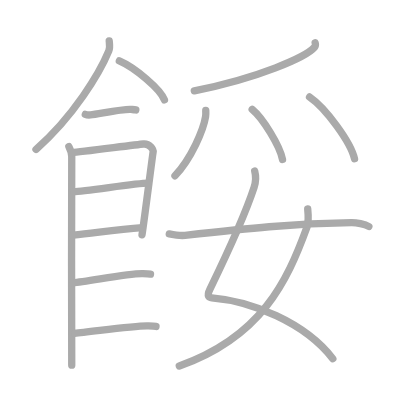
t = 0.00 s
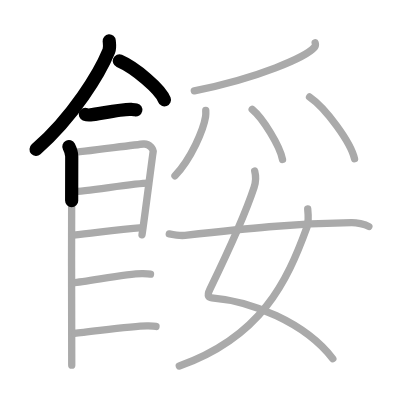
t = 3.25 s
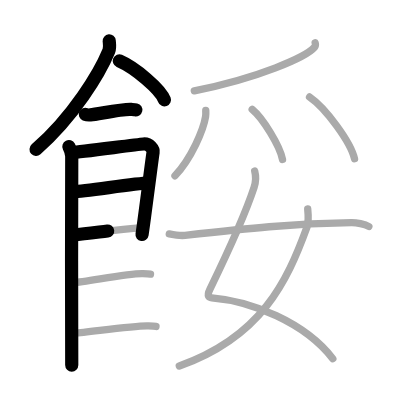
t = 6.50 s
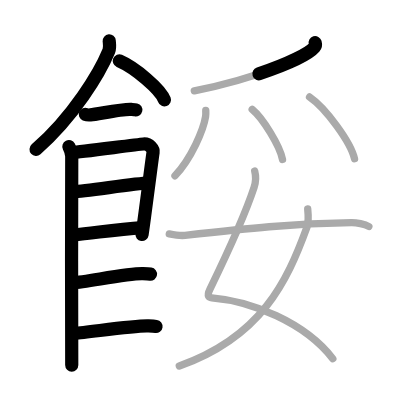
t = 9.50 s
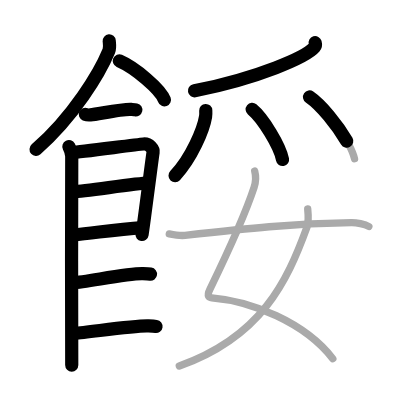
t = 12.75 s
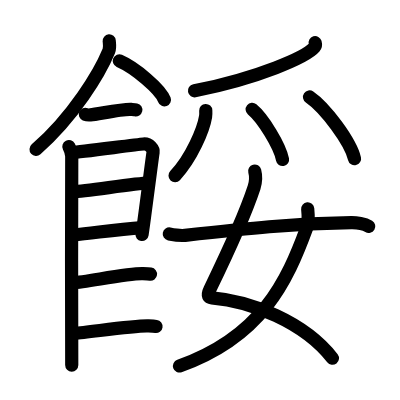
t = 16.00 s

The animated SVG that drew these frames (rendered in a browser with its animation timeline set to each time). Animation: 16 SMIL elements (animate=16); one cycle of 16.00 s.

<?xml version="1.0" standalone="no"?>
<!DOCTYPE svg PUBLIC "-//W3C//DTD SVG 1.1//EN"   "http://www.w3.org/Graphics/SVG/1.1/DTD/svg11.dtd">
<svg width="400px" height="400px"  version="1.1" xmlns="http://www.w3.org/2000/svg">
  <defs>
    <marker id="Triangle" viewBox="0 0 10 10" refX="0" refY="5" markerUnits="strokeWidth" markerWidth="3" style="stroke-opacity:0%;fill:#aaaaaa;" markerHeight="2" orient="auto">
      <path d="M 0 0 L 10 5 L 0 10 z" />
    </marker>
    
    <marker id="Arrow" viewBox="0 0 10 10" refX="5" refY="5" markerUnits="strokeWidth" markerWidth="1.8" style="stroke-opacity:0%;fill:#770000;" markerHeight="2" orient="auto">
      <path d="M 0 4 L 6 4 L 4 1 L 10 5 L 4 9 L 6 6 L 0 6 z" />
        <circle cx="5" cy="5" r="5" />
      </marker>
    
    <marker id="TriangleRed" viewBox="0 0 10 10" refX="0" refY="5" markerUnits="strokeWidth" markerWidth="3" style="stroke-opacity:0%;fill:#CC0000;" markerHeight="2" orient="auto">
      <path d="M 0 0 L 10 5 L 0 10 z" />
    </marker>
    
    <marker id="ArrowRed" viewBox="0 0 10 10" refX="5" refY="5" markerUnits="strokeWidth" markerWidth="1.8" style="stroke-opacity:0%;fill:#CC0000;" markerHeight="2" orient="auto">
      <path d="M 0 4 L 6 4 L 4 1 L 10 5 L 4 9 L 6 6 L 0 6 z" />
        <circle cx="5" cy="5" r="5" />
      </marker>
    
  </defs>
  
  <path style="fill:#ffffff; fill-opacity:100%; fill-rule:evenodd; stroke-width:0;" d="M 0 0 L 400px 0 L 400px 400px L 0 400px L 0 0" />

  <g transform="scale(3.6697247706422 3.6697247706422)">
<path style="fill:none; fill-opacity:0%; fill-rule:evenodd; stroke:#aaaaaa; stroke-opacity:100%; stroke-width: 1.5pt; stroke-linejoin:round; stroke-linecap:round;" d="M29.76 11.14c0.06 0.69 0.27 1.83-0.11 2.75c-2.49 6.06-9.67 17.9-19.84 26.82"></path>
<path style="fill:none; fill-opacity:0%; fill-rule:evenodd; stroke:#aaaaaa; stroke-opacity:100%; stroke-width: 1.5pt; stroke-linejoin:round; stroke-linecap:round;" d="M32.52 16.58c4.34 1.88 11.21 7.72 12.29 10.63"></path>
<path style="fill:none; fill-opacity:0%; fill-rule:evenodd; stroke:#aaaaaa; stroke-opacity:100%; stroke-width: 1.5pt; stroke-linejoin:round; stroke-linecap:round;" d="M23.25 31.16c0.36 0.15 1.02 0.19 1.39 0.15c2.3-0.25 8.87-1.67 11.1-1.5c0.6 0.05 0.96 0.07 1.27 0.14"></path>
<path style="fill:none; fill-opacity:0%; fill-rule:evenodd; stroke:#aaaaaa; stroke-opacity:100%; stroke-width: 1.5pt; stroke-linejoin:round; stroke-linecap:round;" d="M18.77 39.94c0.39 0.78 0.78 1.68 0.78 2.72c0 1.04-0.13 55.79 0 56.84"></path>
<path style="fill:none; fill-opacity:0%; fill-rule:evenodd; stroke:#aaaaaa; stroke-opacity:100%; stroke-width: 1.5pt; stroke-linejoin:round; stroke-linecap:round;" d="M19.69 41.57c2.2-0.13 17.41-2.17 19.42-2.33c1.67-0.13 2.74 1.45 2.61 2.22c-0.26 1.57-2.47 19.04-3.02 22.51"></path>
<path style="fill:none; fill-opacity:0%; fill-rule:evenodd; stroke:#aaaaaa; stroke-opacity:100%; stroke-width: 1.5pt; stroke-linejoin:round; stroke-linecap:round;" d="M20.08 52.23c2.97 0 16.86-2.31 20.22-2.31"></path>
<path style="fill:none; fill-opacity:0%; fill-rule:evenodd; stroke:#aaaaaa; stroke-opacity:100%; stroke-width: 1.5pt; stroke-linejoin:round; stroke-linecap:round;" d="M19.94 64.06C26 63.5 31.25 62.5 38.79 62.02"></path>
<path style="fill:none; fill-opacity:0%; fill-rule:evenodd; stroke:#aaaaaa; stroke-opacity:100%; stroke-width: 1.5pt; stroke-linejoin:round; stroke-linecap:round;" d="M19.89 77.06c3.73-0.25 15.46-2.67 19.07-2.49c0.97 0.04 1.56 0.07 2.05 0.14"></path>
<path style="fill:none; fill-opacity:0%; fill-rule:evenodd; stroke:#aaaaaa; stroke-opacity:100%; stroke-width: 1.5pt; stroke-linejoin:round; stroke-linecap:round;" d="M20.39 90.81c3.73-0.25 16.46-2.17 20.07-1.99c0.97 0.04 1.56 0.07 2.05 0.14"></path>
<path style="fill:none; fill-opacity:0%; fill-rule:evenodd; stroke:#aaaaaa; stroke-opacity:100%; stroke-width: 1.5pt; stroke-linejoin:round; stroke-linecap:round;" d="M85.88 11.64c0.09 0.31 0.19 0.8-0.19 1.24c-2.24 2.62-15.12 8.36-32.74 11.87"></path>
<path style="fill:none; fill-opacity:0%; fill-rule:evenodd; stroke:#aaaaaa; stroke-opacity:100%; stroke-width: 1.5pt; stroke-linejoin:round; stroke-linecap:round;" d="M56.07 30.11c0.02 0.42 0.05 1.08-0.05 1.68c-0.57 3.55-3.85 11.34-8.34 16.1"></path>
<path style="fill:none; fill-opacity:0%; fill-rule:evenodd; stroke:#aaaaaa; stroke-opacity:100%; stroke-width: 1.5pt; stroke-linejoin:round; stroke-linecap:round;" d="M68.72 29.8c2.92 2.41 7.54 9.92 8.27 13.66"></path>
<path style="fill:none; fill-opacity:0%; fill-rule:evenodd; stroke:#aaaaaa; stroke-opacity:100%; stroke-width: 1.5pt; stroke-linejoin:round; stroke-linecap:round;" d="M84.35 26.42c4.33 2.97 11.18 12.21 12.26 16.83"></path>
<path style="fill:none; fill-opacity:0%; fill-rule:evenodd; stroke:#aaaaaa; stroke-opacity:100%; stroke-width: 1.5pt; stroke-linejoin:round; stroke-linecap:round;" d="M69.41 46.62c0.34 1.27 0.31 2.95-0.17 4.43c-2.69 8.21-7.75 18.92-12.05 27.78c-0.94 1.93-0.19 2.26 0.52 2.32C68.25 82 83 87.75 90.69 97.75"></path>
<path style="fill:none; fill-opacity:0%; fill-rule:evenodd; stroke:#aaaaaa; stroke-opacity:100%; stroke-width: 1.5pt; stroke-linejoin:round; stroke-linecap:round;" d="M83.85 56.93c0.1 1.02 0.31 3.56-0.21 4.98C78.2 76.8 71.23 91.78 48.86 99.75"></path>
<path style="fill:none; fill-opacity:0%; fill-rule:evenodd; stroke:#aaaaaa; stroke-opacity:100%; stroke-width: 1.5pt; stroke-linejoin:round; stroke-linecap:round;" d="M46.13 63.74c1.68 0.33 3.48 0.48 4.29 0.39c17.02-1.89 29.07-3.2 45.33-3.46c1.35-0.02 3.67 0.37 4.76 1.05"></path>

<path style="fill:none; fill-opacity:0%; fill-rule:evenodd; stroke:#000000; stroke-opacity:100%; stroke-width: 2.7pt; stroke-linejoin:round; stroke-linecap:round;" d="M29.76 11.14c0.06 0.69 0.27 1.83-0.11 2.75c-2.49 6.06-9.67 17.9-19.84 26.82" pathLength="100" stroke-dashoffset="100" stroke-dasharray="100 105"><animate id="dashAnim1" attributeName="stroke-dashoffset" from="100" to="0" dur="1s" calcMode="linear" fill="freeze"/></path>
<path style="fill:none; fill-opacity:0%; fill-rule:evenodd; stroke:#000000; stroke-opacity:100%; stroke-width: 2.7pt; stroke-linejoin:round; stroke-linecap:round;" d="M32.52 16.58c4.34 1.88 11.21 7.72 12.29 10.63" pathLength="100" stroke-dashoffset="100" stroke-dasharray="100 105"><animate id="dashAnim2" attributeName="stroke-dashoffset" from="100" to="0" dur="1s" calcMode="linear" begin="dashAnim1.end" fill="freeze"/></path>
<path style="fill:none; fill-opacity:0%; fill-rule:evenodd; stroke:#000000; stroke-opacity:100%; stroke-width: 2.7pt; stroke-linejoin:round; stroke-linecap:round;" d="M23.25 31.16c0.36 0.15 1.02 0.19 1.39 0.15c2.3-0.25 8.87-1.67 11.1-1.5c0.6 0.05 0.96 0.07 1.27 0.14" pathLength="100" stroke-dashoffset="100" stroke-dasharray="100 105"><animate id="dashAnim3" attributeName="stroke-dashoffset" from="100" to="0" dur="1s" calcMode="linear" begin="dashAnim2.end" fill="freeze"/></path>
<path style="fill:none; fill-opacity:0%; fill-rule:evenodd; stroke:#000000; stroke-opacity:100%; stroke-width: 2.7pt; stroke-linejoin:round; stroke-linecap:round;" d="M18.77 39.94c0.39 0.78 0.78 1.68 0.78 2.72c0 1.04-0.13 55.79 0 56.84" pathLength="100" stroke-dashoffset="100" stroke-dasharray="100 105"><animate id="dashAnim4" attributeName="stroke-dashoffset" from="100" to="0" dur="1s" calcMode="linear" begin="dashAnim3.end" fill="freeze"/></path>
<path style="fill:none; fill-opacity:0%; fill-rule:evenodd; stroke:#000000; stroke-opacity:100%; stroke-width: 2.7pt; stroke-linejoin:round; stroke-linecap:round;" d="M19.69 41.57c2.2-0.13 17.41-2.17 19.42-2.33c1.67-0.13 2.74 1.45 2.61 2.22c-0.26 1.57-2.47 19.04-3.02 22.51" pathLength="100" stroke-dashoffset="100" stroke-dasharray="100 105"><animate id="dashAnim5" attributeName="stroke-dashoffset" from="100" to="0" dur="1s" calcMode="linear" begin="dashAnim4.end" fill="freeze"/></path>
<path style="fill:none; fill-opacity:0%; fill-rule:evenodd; stroke:#000000; stroke-opacity:100%; stroke-width: 2.7pt; stroke-linejoin:round; stroke-linecap:round;" d="M20.08 52.23c2.97 0 16.86-2.31 20.22-2.31" pathLength="100" stroke-dashoffset="100" stroke-dasharray="100 105"><animate id="dashAnim6" attributeName="stroke-dashoffset" from="100" to="0" dur="1s" calcMode="linear" begin="dashAnim5.end" fill="freeze"/></path>
<path style="fill:none; fill-opacity:0%; fill-rule:evenodd; stroke:#000000; stroke-opacity:100%; stroke-width: 2.7pt; stroke-linejoin:round; stroke-linecap:round;" d="M19.94 64.06C26 63.5 31.25 62.5 38.79 62.02" pathLength="100" stroke-dashoffset="100" stroke-dasharray="100 105"><animate id="dashAnim7" attributeName="stroke-dashoffset" from="100" to="0" dur="1s" calcMode="linear" begin="dashAnim6.end" fill="freeze"/></path>
<path style="fill:none; fill-opacity:0%; fill-rule:evenodd; stroke:#000000; stroke-opacity:100%; stroke-width: 2.7pt; stroke-linejoin:round; stroke-linecap:round;" d="M19.89 77.06c3.73-0.25 15.46-2.67 19.07-2.49c0.97 0.04 1.56 0.07 2.05 0.14" pathLength="100" stroke-dashoffset="100" stroke-dasharray="100 105"><animate id="dashAnim8" attributeName="stroke-dashoffset" from="100" to="0" dur="1s" calcMode="linear" begin="dashAnim7.end" fill="freeze"/></path>
<path style="fill:none; fill-opacity:0%; fill-rule:evenodd; stroke:#000000; stroke-opacity:100%; stroke-width: 2.7pt; stroke-linejoin:round; stroke-linecap:round;" d="M20.39 90.81c3.73-0.25 16.46-2.17 20.07-1.99c0.97 0.04 1.56 0.07 2.05 0.14" pathLength="100" stroke-dashoffset="100" stroke-dasharray="100 105"><animate id="dashAnim9" attributeName="stroke-dashoffset" from="100" to="0" dur="1s" calcMode="linear" begin="dashAnim8.end" fill="freeze"/></path>
<path style="fill:none; fill-opacity:0%; fill-rule:evenodd; stroke:#000000; stroke-opacity:100%; stroke-width: 2.7pt; stroke-linejoin:round; stroke-linecap:round;" d="M85.88 11.64c0.09 0.31 0.19 0.8-0.19 1.24c-2.24 2.62-15.12 8.36-32.74 11.87" pathLength="100" stroke-dashoffset="100" stroke-dasharray="100 105"><animate id="dashAnim10" attributeName="stroke-dashoffset" from="100" to="0" dur="1s" calcMode="linear" begin="dashAnim9.end" fill="freeze"/></path>
<path style="fill:none; fill-opacity:0%; fill-rule:evenodd; stroke:#000000; stroke-opacity:100%; stroke-width: 2.7pt; stroke-linejoin:round; stroke-linecap:round;" d="M56.07 30.11c0.02 0.42 0.05 1.08-0.05 1.68c-0.57 3.55-3.85 11.34-8.34 16.1" pathLength="100" stroke-dashoffset="100" stroke-dasharray="100 105"><animate id="dashAnim11" attributeName="stroke-dashoffset" from="100" to="0" dur="1s" calcMode="linear" begin="dashAnim10.end" fill="freeze"/></path>
<path style="fill:none; fill-opacity:0%; fill-rule:evenodd; stroke:#000000; stroke-opacity:100%; stroke-width: 2.7pt; stroke-linejoin:round; stroke-linecap:round;" d="M68.72 29.8c2.92 2.41 7.54 9.92 8.27 13.66" pathLength="100" stroke-dashoffset="100" stroke-dasharray="100 105"><animate id="dashAnim12" attributeName="stroke-dashoffset" from="100" to="0" dur="1s" calcMode="linear" begin="dashAnim11.end" fill="freeze"/></path>
<path style="fill:none; fill-opacity:0%; fill-rule:evenodd; stroke:#000000; stroke-opacity:100%; stroke-width: 2.7pt; stroke-linejoin:round; stroke-linecap:round;" d="M84.35 26.42c4.33 2.97 11.18 12.21 12.26 16.83" pathLength="100" stroke-dashoffset="100" stroke-dasharray="100 105"><animate id="dashAnim13" attributeName="stroke-dashoffset" from="100" to="0" dur="1s" calcMode="linear" begin="dashAnim12.end" fill="freeze"/></path>
<path style="fill:none; fill-opacity:0%; fill-rule:evenodd; stroke:#000000; stroke-opacity:100%; stroke-width: 2.7pt; stroke-linejoin:round; stroke-linecap:round;" d="M69.41 46.62c0.34 1.27 0.31 2.95-0.17 4.43c-2.69 8.21-7.75 18.92-12.05 27.78c-0.94 1.93-0.19 2.26 0.52 2.32C68.25 82 83 87.75 90.69 97.75" pathLength="100" stroke-dashoffset="100" stroke-dasharray="100 105"><animate id="dashAnim14" attributeName="stroke-dashoffset" from="100" to="0" dur="1s" calcMode="linear" begin="dashAnim13.end" fill="freeze"/></path>
<path style="fill:none; fill-opacity:0%; fill-rule:evenodd; stroke:#000000; stroke-opacity:100%; stroke-width: 2.7pt; stroke-linejoin:round; stroke-linecap:round;" d="M83.85 56.93c0.1 1.02 0.31 3.56-0.21 4.98C78.2 76.8 71.23 91.78 48.86 99.75" pathLength="100" stroke-dashoffset="100" stroke-dasharray="100 105"><animate id="dashAnim15" attributeName="stroke-dashoffset" from="100" to="0" dur="1s" calcMode="linear" begin="dashAnim14.end" fill="freeze"/></path>
<path style="fill:none; fill-opacity:0%; fill-rule:evenodd; stroke:#000000; stroke-opacity:100%; stroke-width: 2.7pt; stroke-linejoin:round; stroke-linecap:round;" d="M46.13 63.74c1.68 0.33 3.48 0.48 4.29 0.39c17.02-1.89 29.07-3.2 45.33-3.46c1.35-0.02 3.67 0.37 4.76 1.05" pathLength="100" stroke-dashoffset="100" stroke-dasharray="100 105"><animate id="dashAnim16" attributeName="stroke-dashoffset" from="100" to="0" dur="1s" calcMode="linear" begin="dashAnim15.end" fill="freeze"/></path>

</g>

</svg>  
          
